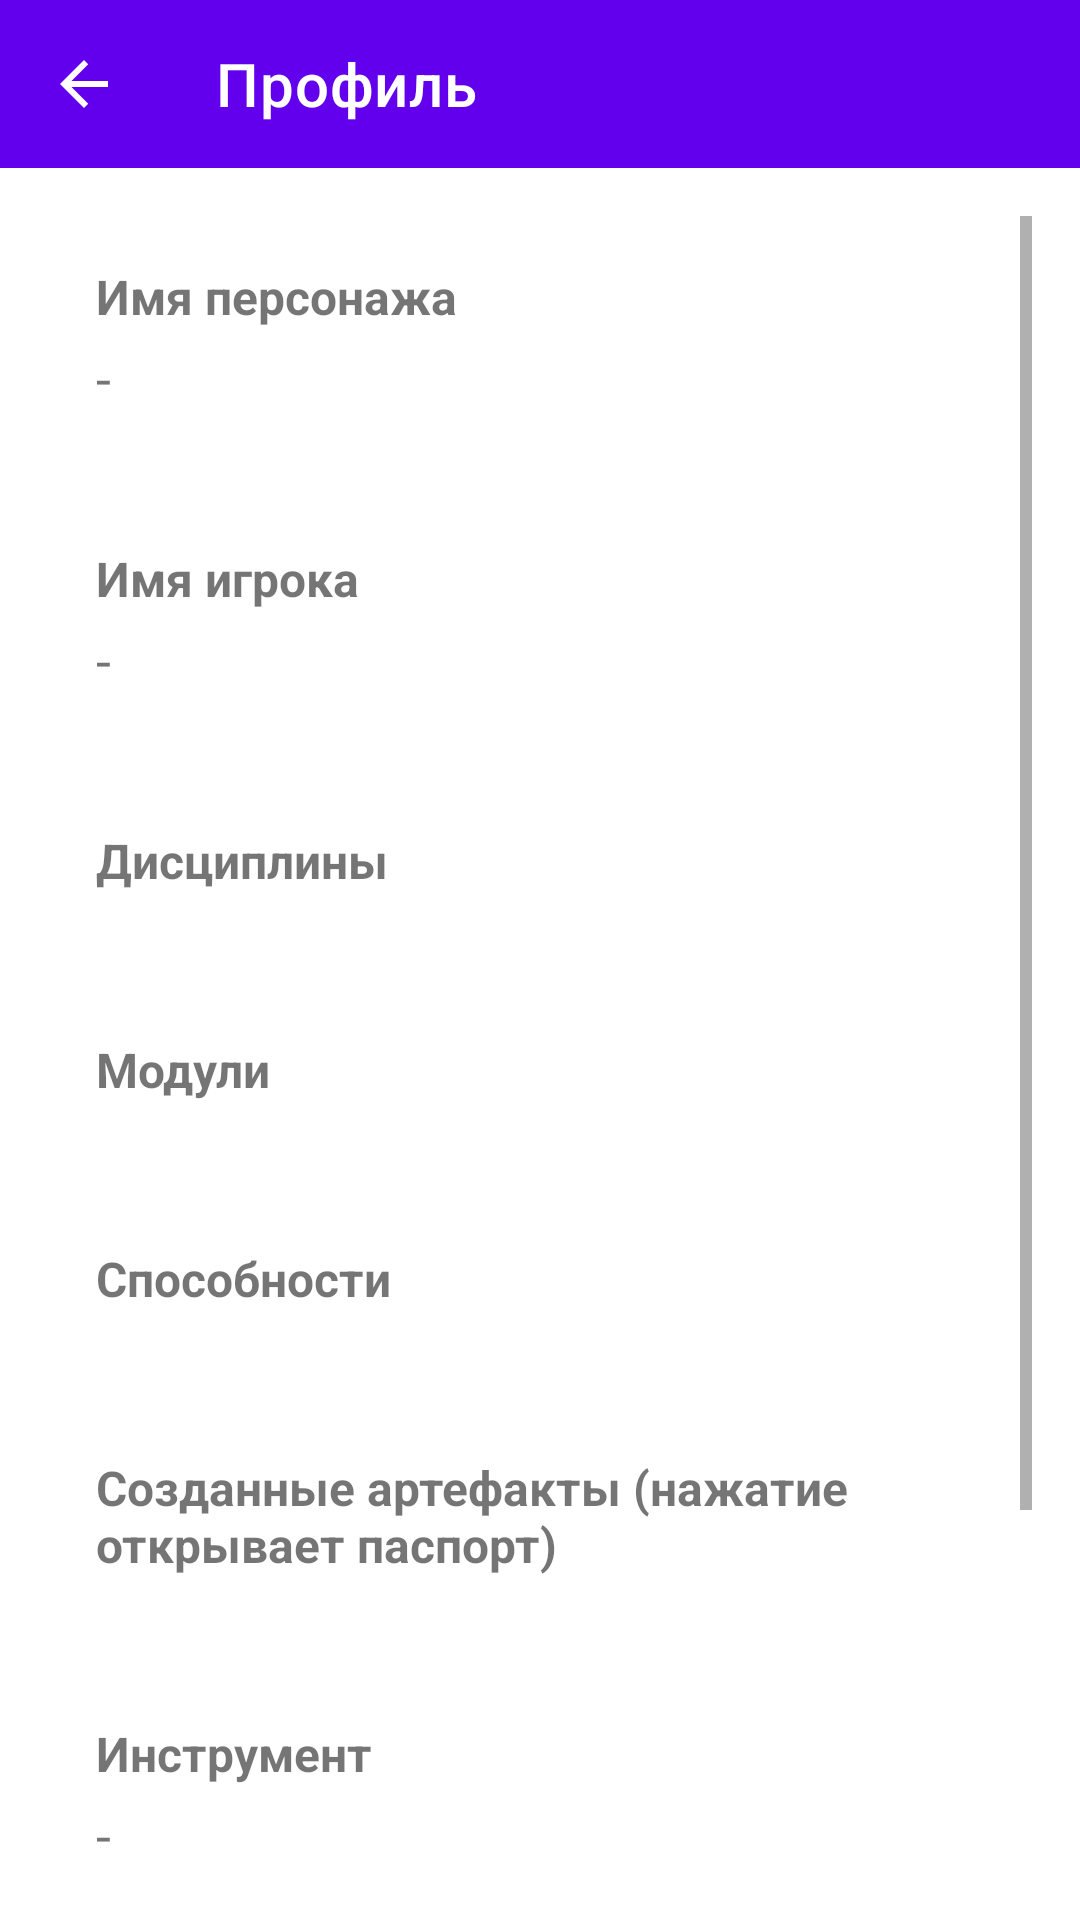

The Android layout XML behind this screen, and the referenced resources:
<!-- AndroidManifest.xml: application theme Theme.Shift -->
<!-- res/layout/activity_profile.xml -->
<?xml version="1.0" encoding="utf-8"?>
<LinearLayout xmlns:android="http://schemas.android.com/apk/res/android"
    xmlns:app="http://schemas.android.com/apk/res-auto"
    android:layout_width="match_parent"
    android:layout_height="match_parent"
    android:orientation="vertical">

    <com.google.android.material.appbar.MaterialToolbar
        android:id="@+id/toolbar"
        android:layout_width="match_parent"
        android:layout_height="wrap_content"
        android:background="?attr/colorPrimary"
        android:theme="@style/ThemeOverlay.Material3.Dark.ActionBar"
        app:title="Профиль"
        app:navigationIcon="@drawable/ic_arrow_back_24" />

    <ScrollView
        android:layout_width="match_parent"
        android:layout_height="0dp"
        android:layout_weight="1"
        android:padding="16dp">

        <LinearLayout
            android:layout_width="match_parent"
            android:layout_height="wrap_content"
            android:orientation="vertical">

        
        <LinearLayout
            android:layout_width="match_parent"
            android:layout_height="wrap_content"
            android:background="@drawable/bg_profile_section"
            android:orientation="vertical"
            android:padding="16dp">
            <TextView
                android:text="Имя персонажа"
                android:textStyle="bold"
                android:textSize="16sp"
                android:layout_width="match_parent"
                android:layout_height="wrap_content"/>
            <TextView
                android:id="@+id/profile_character_name"
                android:text="-"
                android:textSize="18sp"
                android:layout_marginTop="4dp"
                android:layout_width="match_parent"
                android:layout_height="wrap_content"/>
        </LinearLayout>

        <View
            android:layout_width="match_parent"
            android:layout_height="12dp"
            android:background="@android:color/transparent" />

        
        <LinearLayout
            android:layout_width="match_parent"
            android:layout_height="wrap_content"
            android:background="@drawable/bg_profile_section"
            android:orientation="vertical"
            android:padding="16dp">
            <TextView
                android:text="Имя игрока"
                android:textStyle="bold"
                android:textSize="16sp"
                android:layout_width="match_parent"
                android:layout_height="wrap_content"/>
            <TextView
                android:id="@+id/profile_player_name"
                android:text="-"
                android:textSize="18sp"
                android:layout_marginTop="4dp"
                android:layout_width="match_parent"
                android:layout_height="wrap_content"/>
        </LinearLayout>

        <View
            android:layout_width="match_parent"
            android:layout_height="12dp"
            android:background="@android:color/transparent" />

        
        <LinearLayout
            android:layout_width="match_parent"
            android:layout_height="wrap_content"
            android:background="@drawable/bg_profile_section"
            android:orientation="vertical"
            android:padding="16dp">
            <TextView
                android:text="Дисциплины"
                android:textStyle="bold"
                android:textSize="16sp"
                android:layout_width="match_parent"
                android:layout_height="wrap_content"/>
            <LinearLayout
                android:id="@+id/profile_disciplines_list"
                android:layout_width="match_parent"
                android:layout_height="wrap_content"
                android:orientation="vertical"
                android:layout_marginTop="4dp"/>
        </LinearLayout>

        <View
            android:layout_width="match_parent"
            android:layout_height="12dp"
            android:background="@android:color/transparent" />

        
        <LinearLayout
            android:layout_width="match_parent"
            android:layout_height="wrap_content"
            android:background="@drawable/bg_profile_section"
            android:orientation="vertical"
            android:padding="16dp">
            <TextView
                android:text="Модули"
                android:textStyle="bold"
                android:textSize="16sp"
                android:layout_width="match_parent"
                android:layout_height="wrap_content"/>
            <LinearLayout
                android:id="@+id/profile_modules_list"
                android:layout_width="match_parent"
                android:layout_height="wrap_content"
                android:orientation="vertical"
                android:layout_marginTop="4dp"/>
        </LinearLayout>

        <View
            android:layout_width="match_parent"
            android:layout_height="12dp"
            android:background="@android:color/transparent" />

        
        <LinearLayout
            android:layout_width="match_parent"
            android:layout_height="wrap_content"
            android:background="@drawable/bg_profile_section"
            android:orientation="vertical"
            android:padding="16dp">
            <TextView
                android:text="Способности"
                android:textStyle="bold"
                android:textSize="16sp"
                android:layout_width="match_parent"
                android:layout_height="wrap_content"/>
            <LinearLayout
                android:id="@+id/profile_abilities_list"
                android:layout_width="match_parent"
                android:layout_height="wrap_content"
                android:orientation="vertical"
                android:layout_marginTop="4dp"/>
        </LinearLayout>

        <View
            android:layout_width="match_parent"
            android:layout_height="12dp"
            android:background="@android:color/transparent" />

        
        <LinearLayout
            android:id="@+id/profile_artifacts_section"
            android:layout_width="match_parent"
            android:layout_height="wrap_content"
            android:background="@drawable/bg_profile_section"
            android:orientation="vertical"
            android:padding="16dp">
            <TextView
                android:text="Созданные артефакты (нажатие открывает паспорт)"
                android:textStyle="bold"
                android:textSize="16sp"
                android:layout_width="match_parent"
                android:layout_height="wrap_content"/>
            <LinearLayout
                android:id="@+id/profile_artifacts_list"
                android:layout_width="match_parent"
                android:layout_height="wrap_content"
                android:orientation="vertical"
                android:layout_marginTop="4dp"/>
        </LinearLayout>

        <View
            android:layout_width="match_parent"
            android:layout_height="12dp"
            android:background="@android:color/transparent" />

        
        <LinearLayout
            android:layout_width="match_parent"
            android:layout_height="wrap_content"
            android:background="@drawable/bg_profile_section"
            android:orientation="vertical"
            android:padding="16dp">
            <TextView
                android:text="Инструмент"
                android:textStyle="bold"
                android:textSize="16sp"
                android:layout_width="match_parent"
                android:layout_height="wrap_content"/>
            <TextView
                android:id="@+id/profile_instrument"
                android:text="-"
                android:textSize="18sp"
                android:layout_marginTop="4dp"
                android:layout_width="match_parent"
                android:layout_height="wrap_content"/>
        </LinearLayout>

        <View
            android:layout_width="match_parent"
            android:layout_height="12dp"
            android:background="@android:color/transparent" />

        
        <LinearLayout
            android:layout_width="match_parent"
            android:layout_height="wrap_content"
            android:background="@drawable/bg_profile_section"
            android:orientation="vertical"
            android:padding="16dp">
            <TextView
                android:text="Фамильяр"
                android:textStyle="bold"
                android:textSize="16sp"
                android:layout_width="match_parent"
                android:layout_height="wrap_content"/>
            <TextView
                android:id="@+id/profile_familiar"
                android:text="-"
                android:textSize="18sp"
                android:layout_marginTop="4dp"
                android:layout_width="match_parent"
                android:layout_height="wrap_content"/>
        </LinearLayout>

        <View
            android:layout_width="match_parent"
            android:layout_height="12dp"
            android:background="@android:color/transparent" />

        
        <LinearLayout
            android:layout_width="match_parent"
            android:layout_height="wrap_content"
            android:background="@drawable/bg_profile_section"
            android:orientation="vertical"
            android:padding="16dp">
            <TextView
                android:text="Особенности"
                android:textStyle="bold"
                android:textSize="16sp"
                android:layout_width="match_parent"
                android:layout_height="wrap_content"/>
            <LinearLayout
                android:id="@+id/profile_misc_list"
                android:layout_width="match_parent"
                android:layout_height="wrap_content"
                android:orientation="vertical"
                android:layout_marginTop="4dp"/>
        </LinearLayout>

    </LinearLayout>
    </ScrollView>
</LinearLayout>
<!-- resources referenced by this layout -->
<resources>
  <!-- drawable ic_arrow_back_24 (drawable) -->
  <?xml version="1.0" encoding="utf-8"?>
  <vector xmlns:android="http://schemas.android.com/apk/res/android"
      android:width="24dp"
      android:height="24dp"
      android:viewportWidth="24"
      android:viewportHeight="24">
      <path
          android:fillColor="#FFFFFF"
          android:pathData="M20,11H7.83l5.59-5.59L12,4l-8,8 8,8 1.41-1.41L7.83,13H20v-2z"/>
  </vector>
  <style name="Theme.Shift" parent="Theme.MaterialComponents.DayNight.NoActionBar">
          
          <item name="colorPrimary">@color/purple_500</item>
          <item name="colorPrimaryVariant">@color/purple_700</item>
          <item name="colorOnPrimary">@color/white</item>
          
          <item name="colorSecondary">@color/teal_200</item>
          <item name="colorSecondaryVariant">@color/teal_700</item>
          <item name="colorOnSecondary">@color/black</item>
          
          <item name="android:statusBarColor">?attr/colorPrimaryVariant</item>
          
      </style>
  <color name="purple_500">#FF6200EE</color>
  <color name="purple_700">#FF3700B3</color>
  <color name="white">#FFFFFFFF</color>
  <color name="teal_200">#FF03DAC5</color>
  <color name="teal_700">#FF018786</color>
  <color name="black">#FF000000</color>
</resources>
